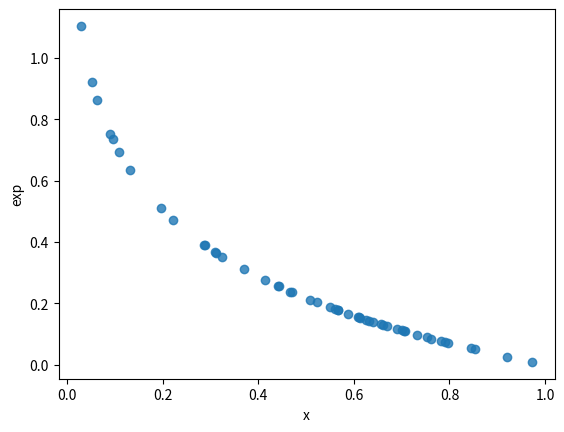
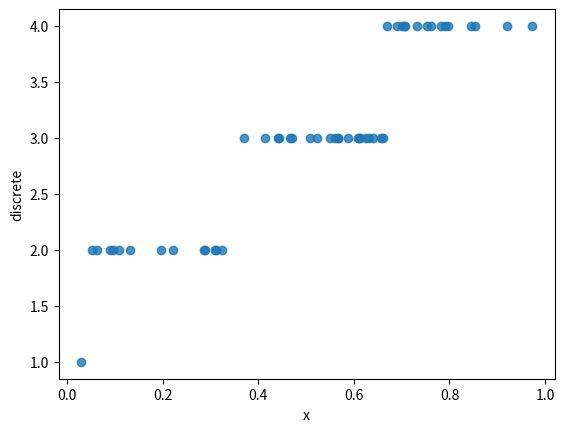

Source code (Python) for these figures, in order:
import random
import math
from functools import reduce

import numpy
import seaborn as sns
import pandas as pd
from matplotlib import pyplot as plt

lambd = 16 / 5
i = 1
j = 6
k = 7
l = 7
print(i+j+k+l)

def exp_transformation(x):\
    return - 1 / lambd * math.log(x)


def discretization(x):
    denom = i + j + k +l
    if 0 <= x < i/denom:
        return 1
    elif i/denom <= x < (i+j)/denom:
        return 2
    elif (i+j)/denom <= x < (i+j+k)/denom:
        return 3
    else:
        return 4


def m(dist: list())-> float:
    return reduce(lambda x,y: x + y, dist)/len(dist)


def d(dist: list())-> float:
    x2 = lambda x: x ** 2
    return m(list(map(x2, dist))) - x2(m(dist))


random_numbers = [random.random() for _ in range(50)]
points = {"x": random_numbers, "exp": [exp_transformation(x) for x in random_numbers], "discrete": [discretization(x) for x in random_numbers]}
df = pd.DataFrame(points)
file = open("table.csv", mode="x")
file.write("x,exp,discrete\n")

for i in range(len(points["x"])):
    file.write("{},{},{}\n".format(points["x"][i], points["exp"][i], points["discrete"][i]))
print("m exp", m(points["exp"]))
print("d exp", d(points["exp"]))
print("lambda-1", 1/lambd)
print("lambda-2", 1/(lambd**2))

print("m discr", m(points["discrete"]))
print("d discr", d(points["discrete"]))
sns.regplot(x="x", y="exp", data=df, fit_reg=False)
plt.show()
sns.regplot(x="x", y="discrete", data=df, fit_reg=False)
plt.show()

#
#
# # data
# df = pd.DataFrame({'x': range(1, 10), 'y': np.random.randn(9) * 80 + range(1, 10)})
#
# # plot
# plt.plot('x', 'y', data=df, linestyle='-', marker='o')
# plt.show()
